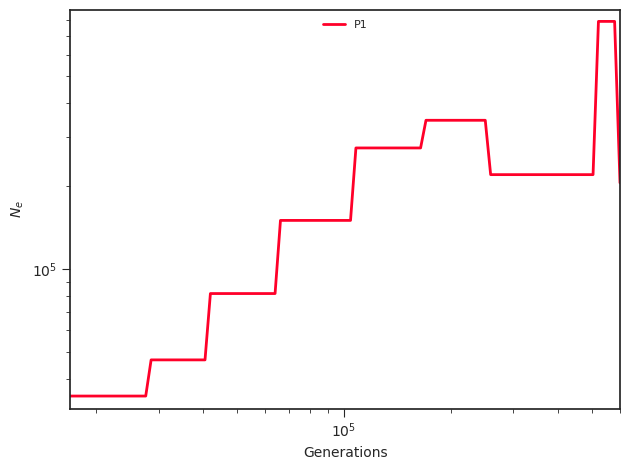

The table this chart was drawn from, first rows:
label, x, y, plot_type, plot_num
P1, 0.0, 34546, path, 0
P1, 18786, 34546, path, 0
P1, 19455, 34546, path, 0
P1, 20148, 34546, path, 0
P1, 20865, 34546, path, 0
P1, 21608, 34546, path, 0
P1, 22377, 34546, path, 0
P1, 23174, 34546, path, 0
P1, 23999, 34546, path, 0
P1, 24854, 34546, path, 0
P1, 25739, 34546, path, 0
P1, 26656, 34546, path, 0
P1, 27605, 34546, path, 0
P1, 28588, 46737, path, 0
P1, 29605, 46737, path, 0
P1, 30660, 46737, path, 0
P1, 31751, 46737, path, 0
P1, 32882, 46737, path, 0
P1, 34053, 46737, path, 0
P1, 35265, 46737, path, 0
P1, 36521, 46737, path, 0
P1, 37821, 46737, path, 0
P1, 39168, 46737, path, 0
P1, 40563, 46737, path, 0
P1, 42007, 81379, path, 0
P1, 43503, 81379, path, 0
P1, 45052, 81379, path, 0
P1, 46656, 81379, path, 0
P1, 48317, 81379, path, 0
P1, 50038, 81379, path, 0
P1, 51820, 81379, path, 0
P1, 53665, 81379, path, 0
P1, 55576, 81379, path, 0
P1, 57555, 81379, path, 0
P1, 59604, 81379, path, 0
P1, 61726, 81379, path, 0
P1, 63924, 81379, path, 0
P1, 66200, 149990, path, 0
P1, 68557, 149990, path, 0
P1, 70999, 149990, path, 0
P1, 73527, 149990, path, 0
P1, 76145, 149990, path, 0
P1, 78856, 149990, path, 0
P1, 81664, 149990, path, 0
P1, 84572, 149990, path, 0
P1, 87583, 149990, path, 0
P1, 90702, 149990, path, 0
P1, 93931, 149990, path, 0
P1, 97276, 149990, path, 0
P1, 100740, 149990, path, 0
P1, 104327, 149990, path, 0
P1, 108042, 274858, path, 0
P1, 111889, 274858, path, 0
P1, 115873, 274858, path, 0
P1, 119999, 274858, path, 0
P1, 124272, 274858, path, 0
P1, 128696, 274858, path, 0
P1, 133279, 274858, path, 0
P1, 138025, 274858, path, 0
P1, 142939, 274858, path, 0
... 41 more rows
